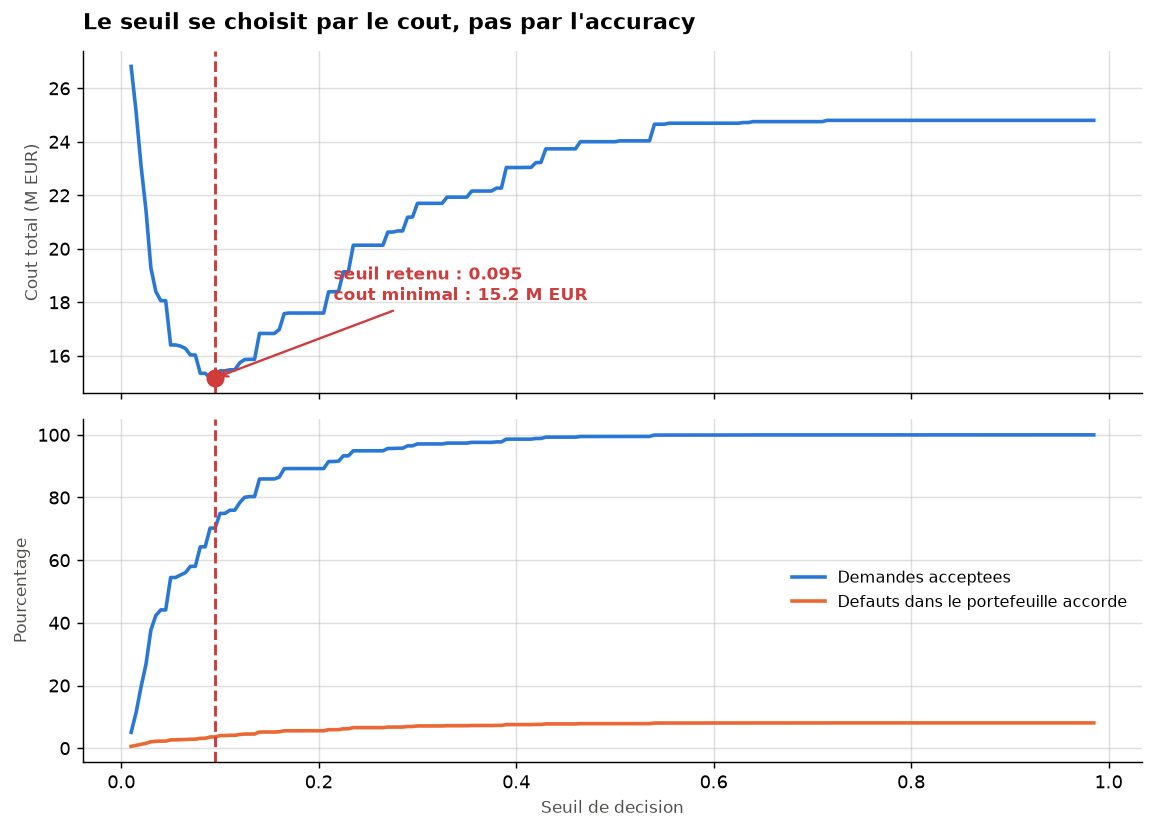

Source data for this figure (header and first rows):
seuil, cout_total, faux_negatifs, faux_positifs, taux_acceptation, taux_defaut_portefeuille
0.01, 26818500, 18, 53457, 0.05039, 0.005808
0.015, 25124000, 64, 49608, 0.1137, 0.009151
0.02, 23114000, 153, 44698, 0.195, 0.01276
0.025, 21456000, 256, 40352, 0.2673, 0.01557
0.03, 19284500, 475, 33819, 0.3771, 0.02048
0.035, 18405500, 574, 31071, 0.4234, 0.02204
0.04, 18060000, 611, 30010, 0.4413, 0.02251
0.045, 18059000, 611, 30008, 0.4413, 0.02251
0.05, 16404500, 888, 23929, 0.5446, 0.02651
0.055, 16404500, 888, 23929, 0.5446, 0.02651
0.06, 16361500, 926, 23463, 0.5528, 0.02723
0.065, 16272500, 951, 23035, 0.5602, 0.0276
0.07, 16030000, 1019, 21870, 0.5802, 0.02855
0.075, 16030000, 1019, 21870, 0.5802, 0.02855
0.08, 15345000, 1243, 18260, 0.6426, 0.03145
0.085, 15344000, 1243, 18258, 0.6426, 0.03145
0.09, 15174000, 1546, 14888, 0.7023, 0.03579
0.095, 15173000, 1546, 14886, 0.7024, 0.03579
0.1, 15437500, 1856, 12315, 0.7492, 0.04028
0.105, 15436500, 1856, 12313, 0.7492, 0.04028
0.11, 15475500, 1920, 11751, 0.7594, 0.04111
0.115, 15475500, 1920, 11751, 0.7594, 0.04111
0.12, 15738500, 2104, 10437, 0.7838, 0.04365
0.125, 15859000, 2220, 9518, 0.8006, 0.04509
0.13, 15866500, 2234, 9393, 0.8029, 0.04524
0.135, 15865000, 2234, 9390, 0.8029, 0.04524
0.14, 16837000, 2725, 6424, 0.8591, 0.05157
0.145, 16834000, 2725, 6418, 0.8592, 0.05157
0.15, 16834000, 2725, 6418, 0.8592, 0.05157
0.155, 16834000, 2725, 6418, 0.8592, 0.05157
0.16, 16979000, 2784, 6118, 0.8651, 0.05233
0.165, 17577000, 3043, 4724, 0.8919, 0.05547
0.17, 17598000, 3049, 4706, 0.8923, 0.05556
0.175, 17597500, 3049, 4705, 0.8923, 0.05556
0.18, 17597500, 3049, 4705, 0.8923, 0.05556
0.185, 17597500, 3049, 4705, 0.8923, 0.05556
0.19, 17597500, 3049, 4705, 0.8923, 0.05556
0.195, 17597500, 3049, 4705, 0.8923, 0.05556
0.2, 17597500, 3049, 4705, 0.8923, 0.05556
0.205, 17597500, 3049, 4705, 0.8923, 0.05556
0.21, 18393000, 3319, 3596, 0.9148, 0.05899
0.215, 18393000, 3319, 3596, 0.9148, 0.05899
0.22, 18410000, 3328, 3540, 0.9158, 0.05908
0.225, 19141500, 3557, 2713, 0.933, 0.06199
0.23, 19141500, 3557, 2713, 0.933, 0.06199
0.235, 20134000, 3827, 1998, 0.949, 0.06557
0.24, 20134000, 3827, 1998, 0.949, 0.06557
0.245, 20134000, 3827, 1998, 0.949, 0.06557
0.25, 20134000, 3827, 1998, 0.949, 0.06557
0.255, 20134000, 3827, 1998, 0.949, 0.06557
0.26, 20134000, 3827, 1998, 0.949, 0.06557
0.265, 20134000, 3827, 1998, 0.949, 0.06557
0.27, 20625000, 3958, 1670, 0.9565, 0.06728
0.275, 20625000, 3958, 1670, 0.9565, 0.06728
0.28, 20668000, 3970, 1636, 0.9572, 0.06743
0.285, 20667500, 3970, 1635, 0.9572, 0.06743
0.29, 21181500, 4106, 1303, 0.9648, 0.06919
0.295, 21186000, 4107, 1302, 0.9649, 0.06921
0.3, 21699500, 4234, 1059, 0.9709, 0.07091
0.305, 21699500, 4234, 1059, 0.9709, 0.07091
... 136 more rows
